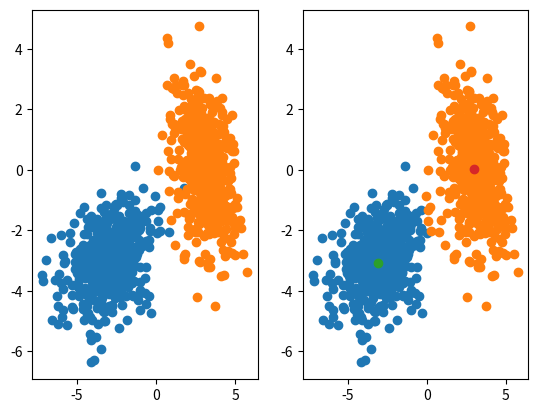

This chart was generated by the following Python code:
#!/usr/bin/env python3
# -*- coding: utf-8 -*-
"""
Created on Fri May 15 15:51:09 2020

[redacted]

Based on:
    http://bjlkeng.github.io/posts/the-expectation-maximization-algorithm/
    https://towardsdatascience.com/gaussian-mixture-modelling-gmm-833c88587c7f
"""
import numpy as np
import matplotlib.pyplot as plt


def scatter_plot(class1, class2, shape):
    ax = plt.subplot(shape)
    ax.scatter(class1[:, 0], class1[:, 1])
    ax.scatter(class2[:, 0], class2[:, 1])
    return ax


def generate_data(n):
    mean = np.array([-3, -3])
    cov = np.array([[2, 0.5], [0.5, 1]])
    class1 = np.random.multivariate_normal(mean, cov, n)

    mean = np.array([3, 0])
    cov = np.array([[1, -0.5], [-0.5, 2]])
    class2 = np.random.multivariate_normal(mean, cov, n)

    scatter_plot(class1, class2, 121)

    data = np.vstack((class1, class2))
    np.random.shuffle(data)
    return data


data = generate_data(500)

# initialize two random means
mean1 = data[0]
mean2 = data[1]

while True:
    prev_mean1 = mean1
    # calculate responsibilities
    resp1 = np.linalg.norm(data - mean1, axis=1)
    resp2 = np.linalg.norm(data - mean2, axis=1)

    class1 = data[resp1 <= resp2]
    class2 = data[resp1 > resp2]

    mean1 = np.mean(class1, axis=0)
    mean2 = np.mean(class2, axis=0)

    if np.linalg.norm(mean1 - prev_mean1) < 0.001:
        break


ax = scatter_plot(class1, class2, 122)
ax.scatter(mean1[0], mean1[1])
ax.scatter(mean2[0], mean2[1])
